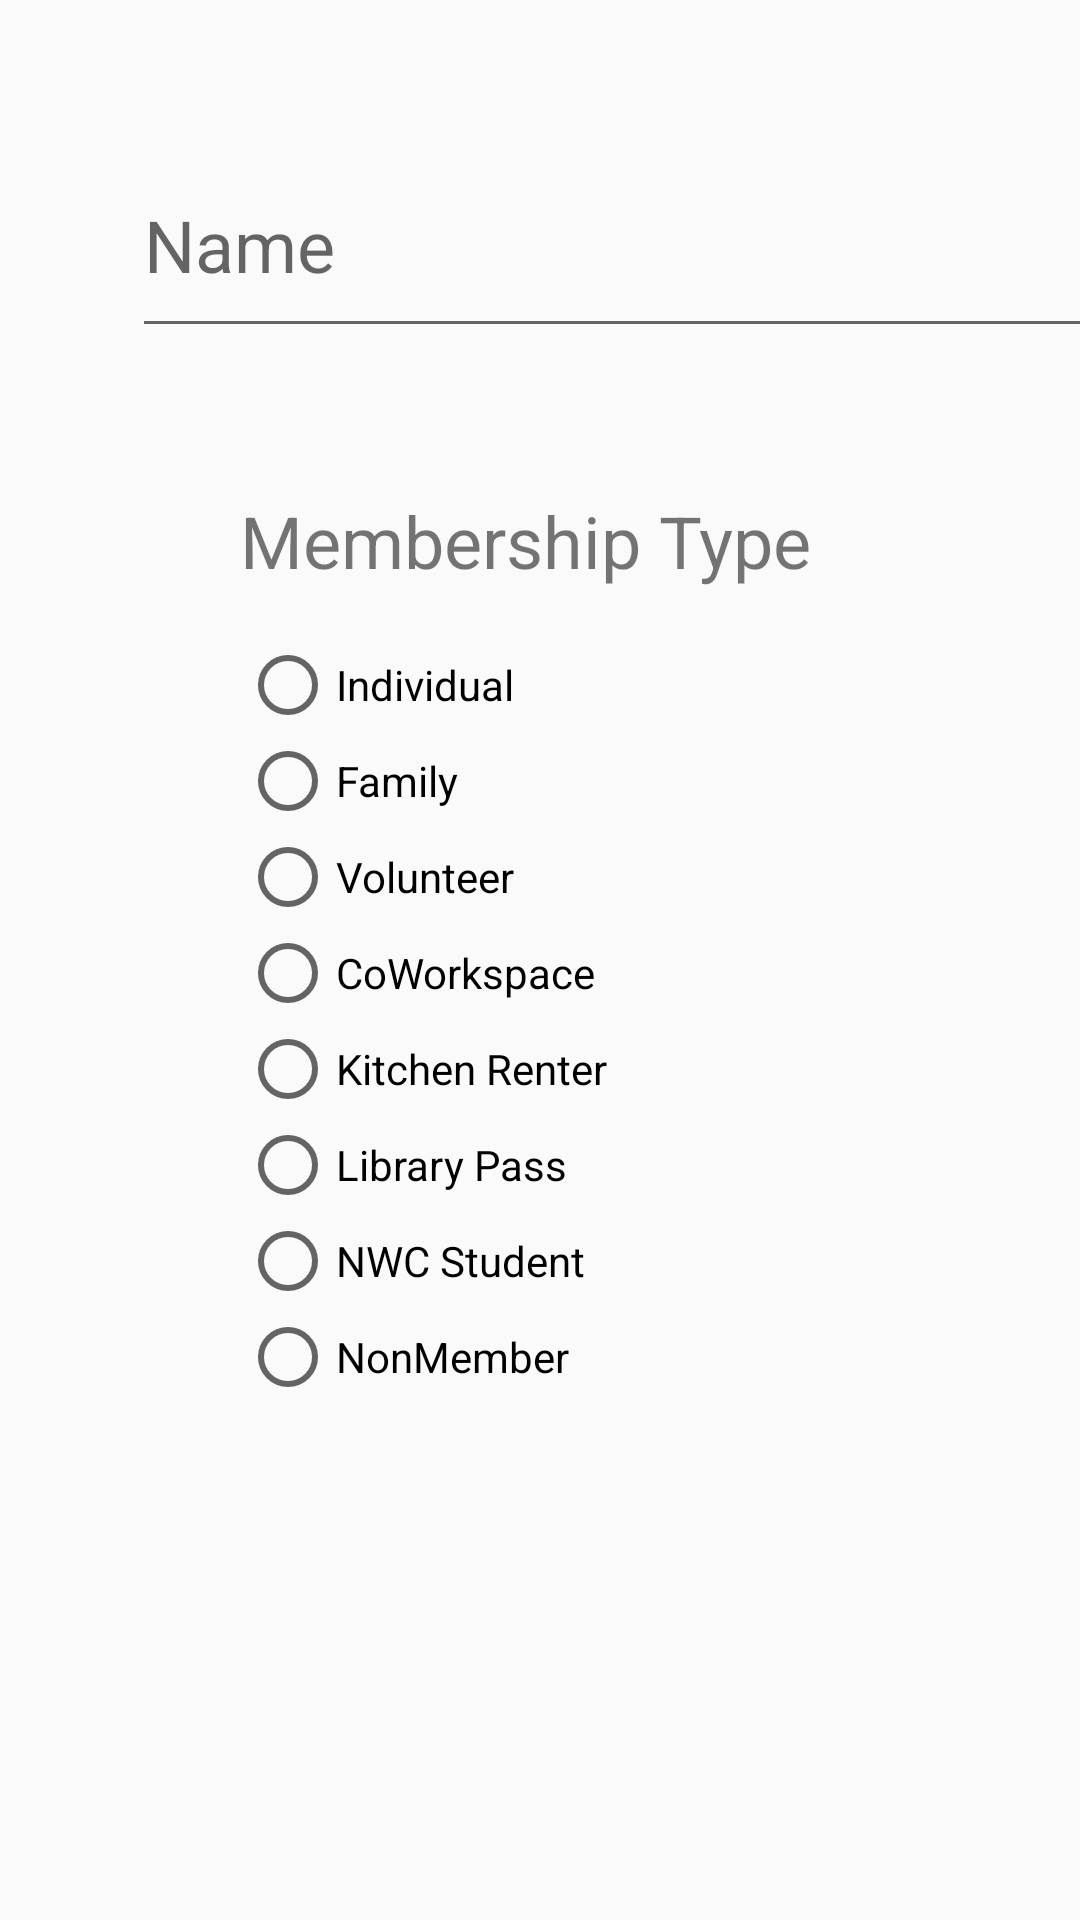

This screen was rendered from an Android layout file. Write that file and the resources it references.
<!-- AndroidManifest.xml: application theme AppTheme -->
<!-- res/layout/activity_new_member_window.xml -->
<?xml version="1.0" encoding="utf-8"?>
<android.support.constraint.ConstraintLayout xmlns:android="http://schemas.android.com/apk/res/android"
    xmlns:app="http://schemas.android.com/apk/res-auto"
    xmlns:tools="http://schemas.android.com/tools"
    android:layout_width="match_parent"
    android:layout_height="match_parent"
    tools:context=".LoginWindows.NewMemberWindow">

    <EditText
        android:id="@+id/memberNameEditText"
        android:layout_width="637dp"
        android:layout_height="72dp"
        android:layout_marginStart="44dp"
        android:layout_marginTop="44dp"
        android:ems="10"
        android:hint="Name"
        android:inputType="textPersonName"
        android:textSize="24sp"
        app:layout_constraintStart_toStartOf="parent"
        app:layout_constraintTop_toTopOf="parent" />

    <TextView
        android:id="@+id/membershipTypeTextView"
        android:layout_width="wrap_content"
        android:layout_height="wrap_content"
        android:layout_marginStart="80dp"
        android:layout_marginTop="48dp"
        android:text="Membership Type"
        android:textSize="24sp"
        app:layout_constraintStart_toStartOf="parent"
        app:layout_constraintTop_toBottomOf="@+id/memberNameEditText" />

    <RadioGroup
        android:id="@+id/membershipRadioGroup"
        android:layout_width="wrap_content"
        android:layout_height="wrap_content"
        android:layout_marginStart="80dp"
        android:layout_marginTop="16dp"
        app:layout_constraintStart_toStartOf="parent"
        app:layout_constraintTop_toBottomOf="@+id/membershipTypeTextView">

        <RadioButton
            android:id="@+id/individualRadioButton"
            android:layout_width="wrap_content"
            android:layout_height="wrap_content"
            android:text="Individual"
            tools:layout_editor_absoluteX="68dp"
            tools:layout_editor_absoluteY="217dp" />


        <RadioButton
            android:id="@+id/familyRadioButton"
            android:layout_width="wrap_content"
            android:layout_height="wrap_content"
            android:text="Family"
            tools:layout_editor_absoluteX="68dp"
            tools:layout_editor_absoluteY="249dp" />

        <RadioButton
            android:id="@+id/volunteerRadioButton"
            android:layout_width="wrap_content"
            android:layout_height="wrap_content"
            android:text="Volunteer"
            tools:layout_editor_absoluteX="68dp"
            tools:layout_editor_absoluteY="185dp" />

        <RadioButton
            android:id="@+id/coworkRadioButton"
            android:layout_width="wrap_content"
            android:layout_height="wrap_content"
            android:text="CoWorkspace"
            tools:layout_editor_absoluteX="68dp"
            tools:layout_editor_absoluteY="345dp" />

        <RadioButton
            android:id="@+id/kitchenRadioButton"
            android:layout_width="wrap_content"
            android:layout_height="wrap_content"
            android:text="Kitchen Renter"
            tools:layout_editor_absoluteX="68dp"
            tools:layout_editor_absoluteY="377dp" />

        <RadioButton
            android:id="@+id/libraryRadioButton"
            android:layout_width="wrap_content"
            android:layout_height="wrap_content"
            android:text="Library Pass"
            tools:layout_editor_absoluteX="68dp"
            tools:layout_editor_absoluteY="281dp" />

        <RadioButton
            android:id="@+id/nwcStudentRadioButton"
            android:layout_width="wrap_content"
            android:layout_height="wrap_content"
            android:text="NWC Student"
            tools:layout_editor_absoluteX="68dp"
            tools:layout_editor_absoluteY="313dp" />

        <RadioButton
            android:id="@+id/nonMemberRadioButton"
            android:layout_width="wrap_content"
            android:layout_height="wrap_content"
            android:layout_weight="1"
            android:text="NonMember" />

    </RadioGroup>

    <Button
        android:id="@+id/createMemberButton"
        android:layout_width="149dp"
        android:layout_height="51dp"
        android:layout_marginStart="200dp"
        android:layout_marginTop="208dp"
        android:text="Create Member"
        app:layout_constraintStart_toEndOf="@+id/membershipRadioGroup"
        app:layout_constraintTop_toBottomOf="@+id/memberNameEditText" />

    <Button
        android:id="@+id/nextButton"
        android:layout_width="146dp"
        android:layout_height="50dp"
        android:layout_marginStart="200dp"
        android:layout_marginTop="8dp"
        android:text="Next"
        app:layout_constraintStart_toEndOf="@+id/membershipRadioGroup"
        app:layout_constraintTop_toBottomOf="@+id/createMemberButton" />

    <ImageView
        android:id="@+id/QRDisplayImageView"
        android:layout_width="0dp"
        android:layout_height="0dp"
        android:layout_marginBottom="8dp"
        android:layout_marginEnd="8dp"
        android:layout_marginStart="8dp"
        android:layout_marginTop="8dp"
        app:layout_constraintBottom_toBottomOf="parent"
        app:layout_constraintEnd_toEndOf="parent"
        app:layout_constraintStart_toEndOf="@+id/memberNameEditText"
        app:layout_constraintTop_toTopOf="parent" />

</android.support.constraint.ConstraintLayout>
<!-- resources referenced by this layout -->
<resources>
  <style name="AppTheme" parent="Theme.AppCompat.Light.DarkActionBar">
          
          <item name="colorPrimary">#FFCD05</item>
          <item name="colorPrimaryDark">#000000</item>
          <item name="colorAccent">#939598</item>
      </style>
</resources>
